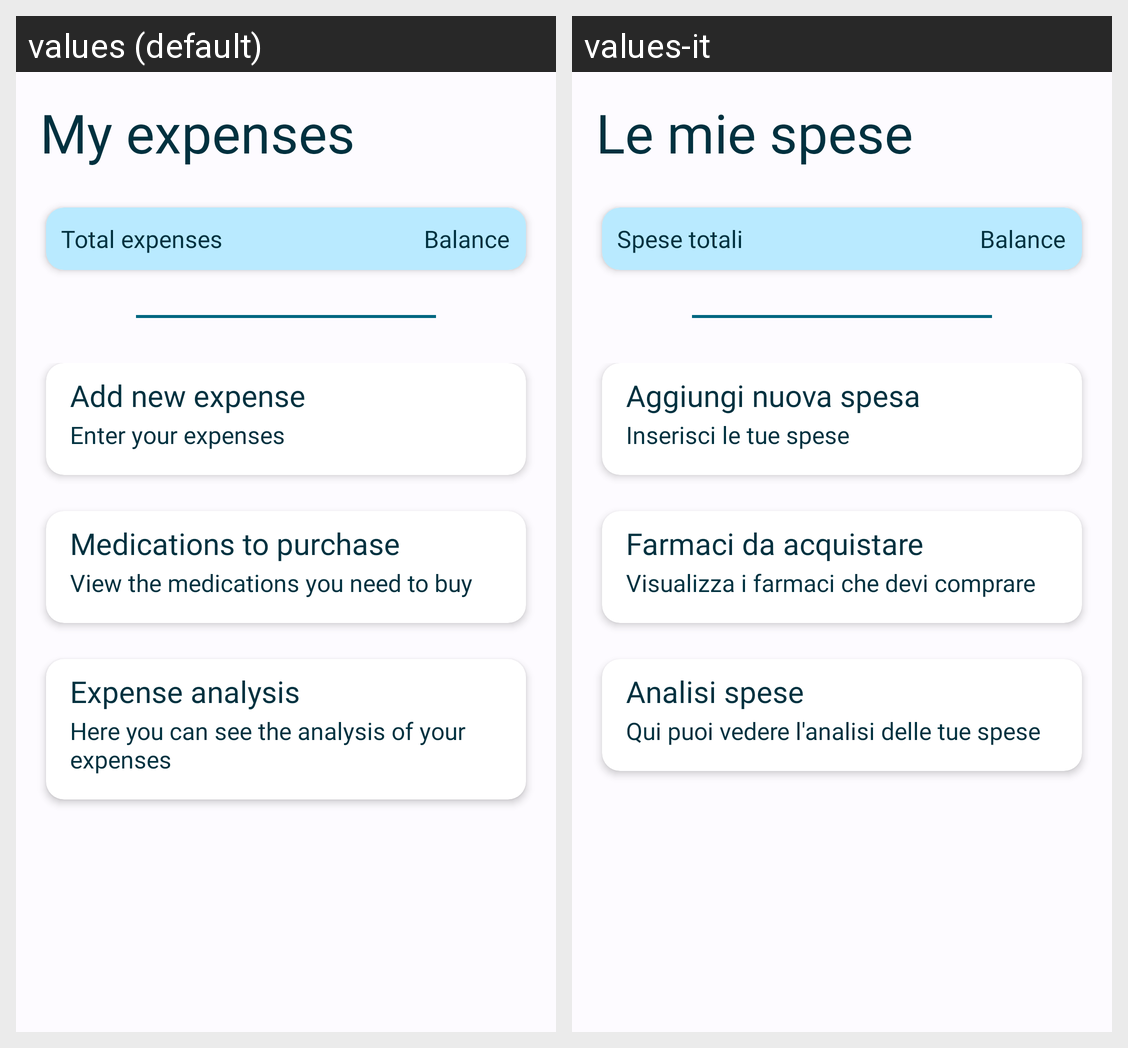

Locale-by-locale string values for the Android screen shown in this grid:
Android screen res/layout/fragment_expenses.xml rendered under 2 locales, left to right: values (default), values-it. Device: Nexus 5 (rendered at 1080×1920; each locale shown at half size, 540×960, under a caption strip naming it); theme Base.Theme.AsilApp.
Strings drawn on this screen, with the default value and each locale's value (text and hints the layout hard-codes, and strings that could not be matched under every locale, appear in the picture but are not listed):

my_expenses
  values: My expenses
  values-it: Le mie spese

total_expenses
  values: Total expenses
  values-it: Spese totali

add_expense
  values: Add new expense
  values-it: Aggiungi nuova spesa

enter_expenses
  values: Enter your expenses
  values-it: Inserisci le tue spese

medications_to_purchase
  values: Medications to purchase
  values-it: Farmaci da acquistare

medication_buy
  values: View the medications you need to buy
  values-it: Visualizza i farmaci che devi comprare

expense_analysis
  values: Expense analysis
  values-it: Analisi spese

expense_analysis_explain
  values: Here you can see the analysis of your expenses
  values-it: Qui puoi vedere l'analisi delle tue spese
